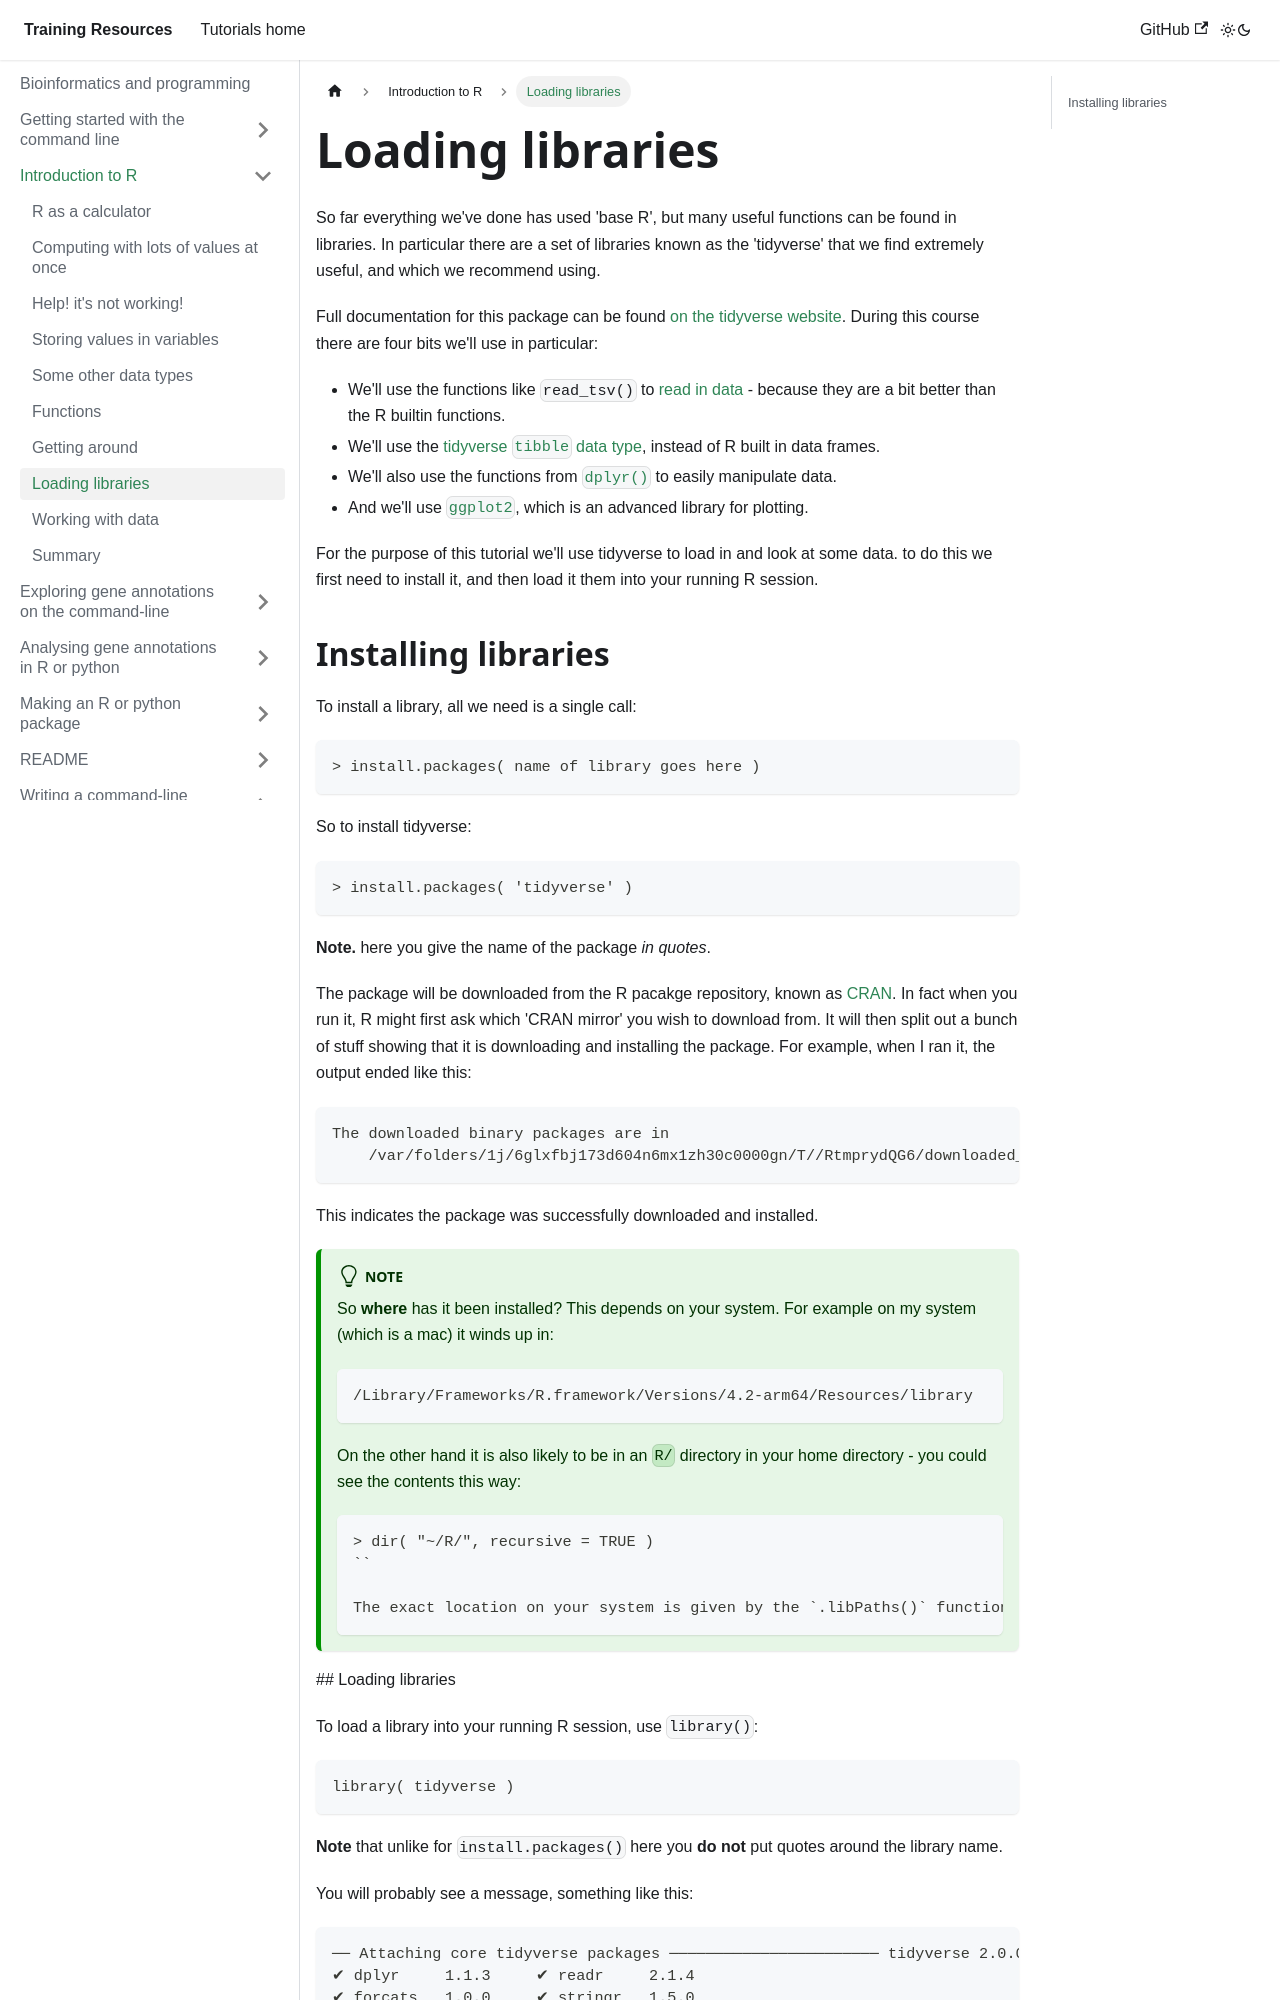

repository: chg-training/chg-training-resources · page: bioinformatics/introduction_to_R/libaries/index.html · generator: docusaurus

---
sidebar_position: 10
---

# Loading libraries

So far everything we've done has used 'base R', but many useful functions can be found in libraries. In particular there
are a set of libraries known as the 'tidyverse' that we find extremely useful, and which we recommend using.

Full documentation for this package can be found [on the tidyverse website](https://www.tidyverse.org).  During this
course there are four bits we'll use in particular:

* We'll use the functions like `read_tsv()` to [read in data](https://readr.tidyverse.org) - because they are a bit better than the R builtin functions.
* We'll use the [tidyverse `tibble` data type](https://tibble.tidyverse.org), instead of R built in data frames.
* We'll also use the functions from [`dplyr()`](https://dplyr.tidyverse.org) to easily manipulate data.
* And we'll use [`ggplot2`](https://ggplot2.tidyverse.org), which is an advanced library for plotting.

For the purpose of this tutorial we'll use tidyverse to load in and look at some data.  to do this we first need to
install it, and then load it them into your running R session.
